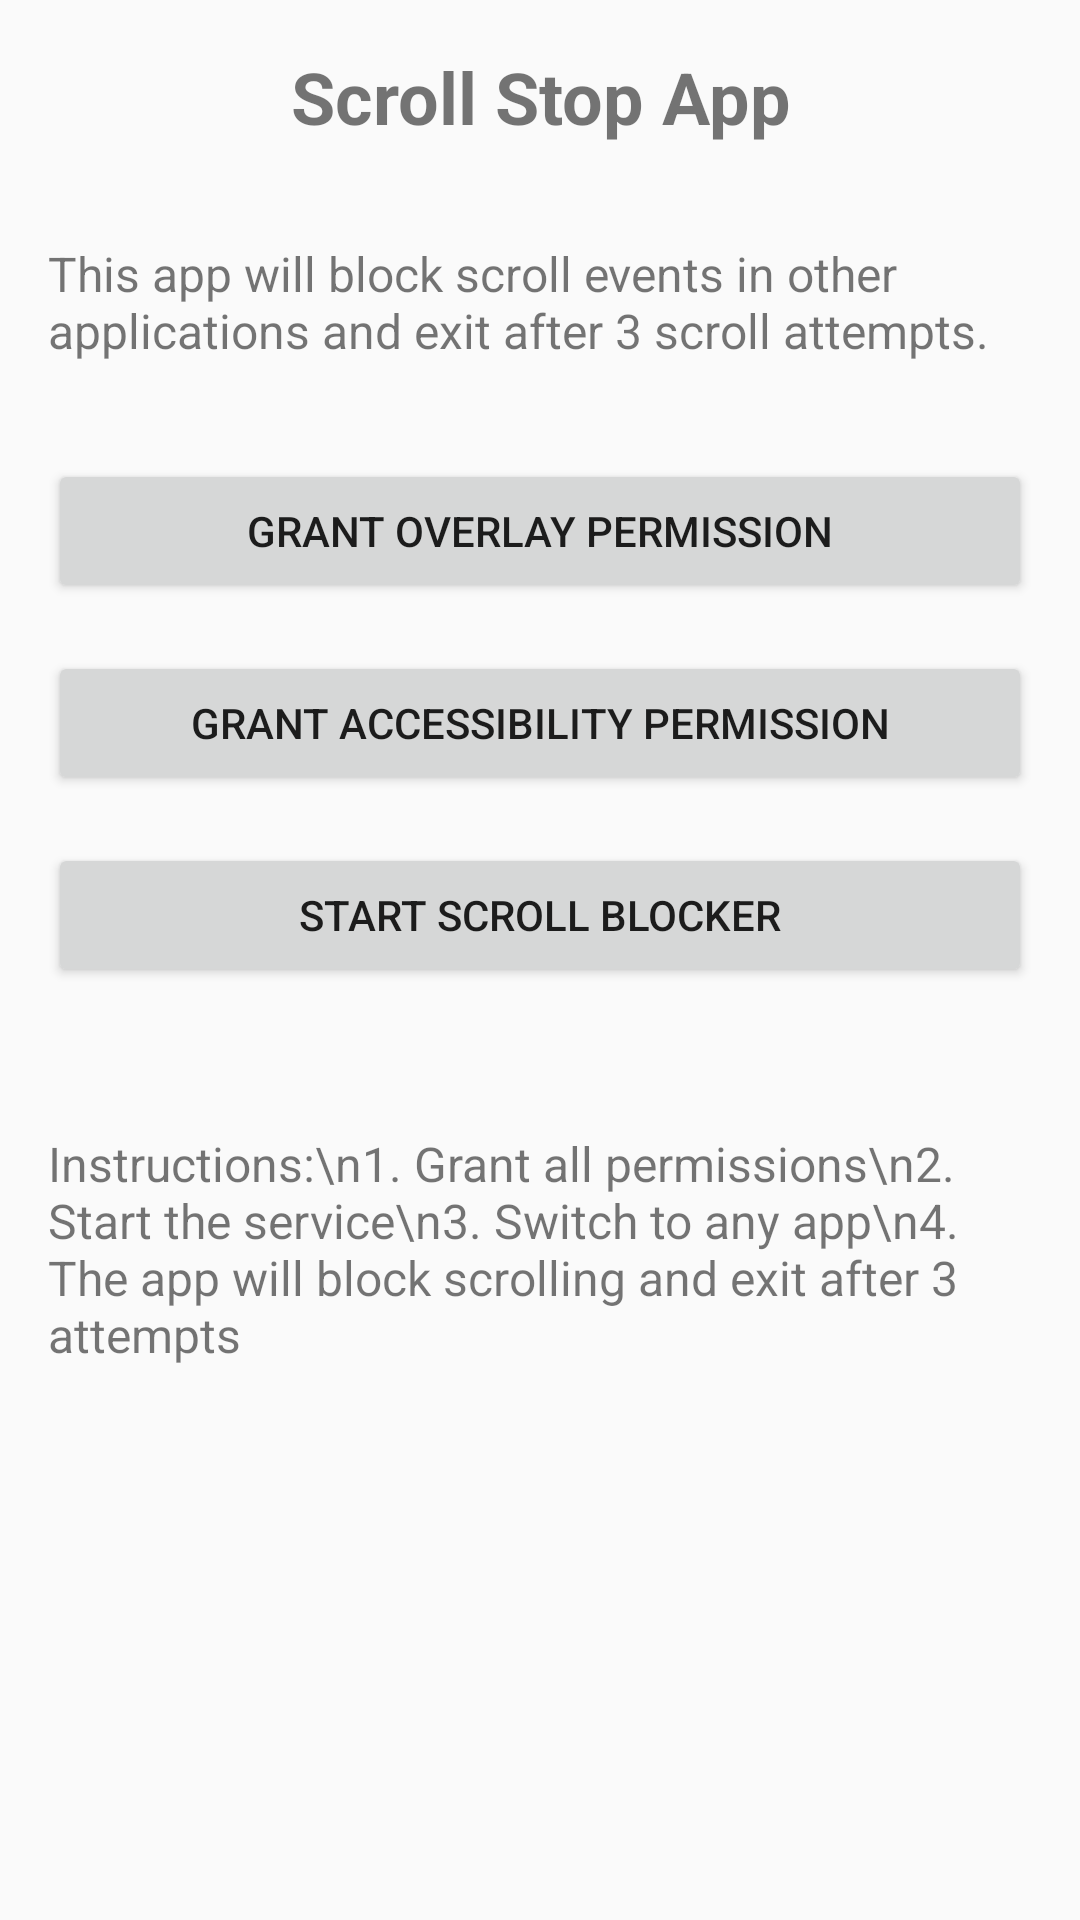

Reconstruct the res/layout file that produces this screen, plus the resources it refers to.
<!-- AndroidManifest.xml: application theme Theme.Scrollstop -->
<!-- res/layout/activity_main.xml -->
<?xml version="1.0" encoding="utf-8"?>
<LinearLayout xmlns:android="http://schemas.android.com/apk/res/android"
    xmlns:tools="http://schemas.android.com/tools"
    android:layout_width="match_parent"
    android:layout_height="match_parent"
    android:orientation="vertical"
    android:padding="16dp"
    tools:context=".MainActivity">

    <TextView
        android:layout_width="match_parent"
        android:layout_height="wrap_content"
        android:text="Scroll Stop App"
        android:textSize="24sp"
        android:textStyle="bold"
        android:gravity="center"
        android:layout_marginBottom="32dp" />

    <TextView
        android:layout_width="match_parent"
        android:layout_height="wrap_content"
        android:text="This app will block scroll events in other applications and exit after 3 scroll attempts."
        android:textSize="16sp"
        android:layout_marginBottom="32dp" />

    <Button
        android:id="@+id/overlay_permission_button"
        android:layout_width="match_parent"
        android:layout_height="wrap_content"
        android:text="Grant Overlay Permission"
        android:layout_marginBottom="16dp" />

    <Button
        android:id="@+id/accessibility_permission_button"
        android:layout_width="match_parent"
        android:layout_height="wrap_content"
        android:text="Grant Accessibility Permission"
        android:layout_marginBottom="16dp" />

    <Button
        android:id="@+id/start_service_button"
        android:layout_width="match_parent"
        android:layout_height="wrap_content"
        android:text="Start Scroll Blocker"
        android:layout_marginBottom="16dp" />

    <TextView
        android:layout_width="match_parent"
        android:layout_height="wrap_content"
        android:text="Instructions:\n1. Grant all permissions\n2. Start the service\n3. Switch to any app\n4. The app will block scrolling and exit after 3 attempts"
        android:textSize="16sp"
        android:layout_marginTop="32dp" />

</LinearLayout>
<!-- resources referenced by this layout -->
<resources>
  <style name="Theme.Scrollstop" parent="android:Theme.Material.Light.NoActionBar" />
</resources>
